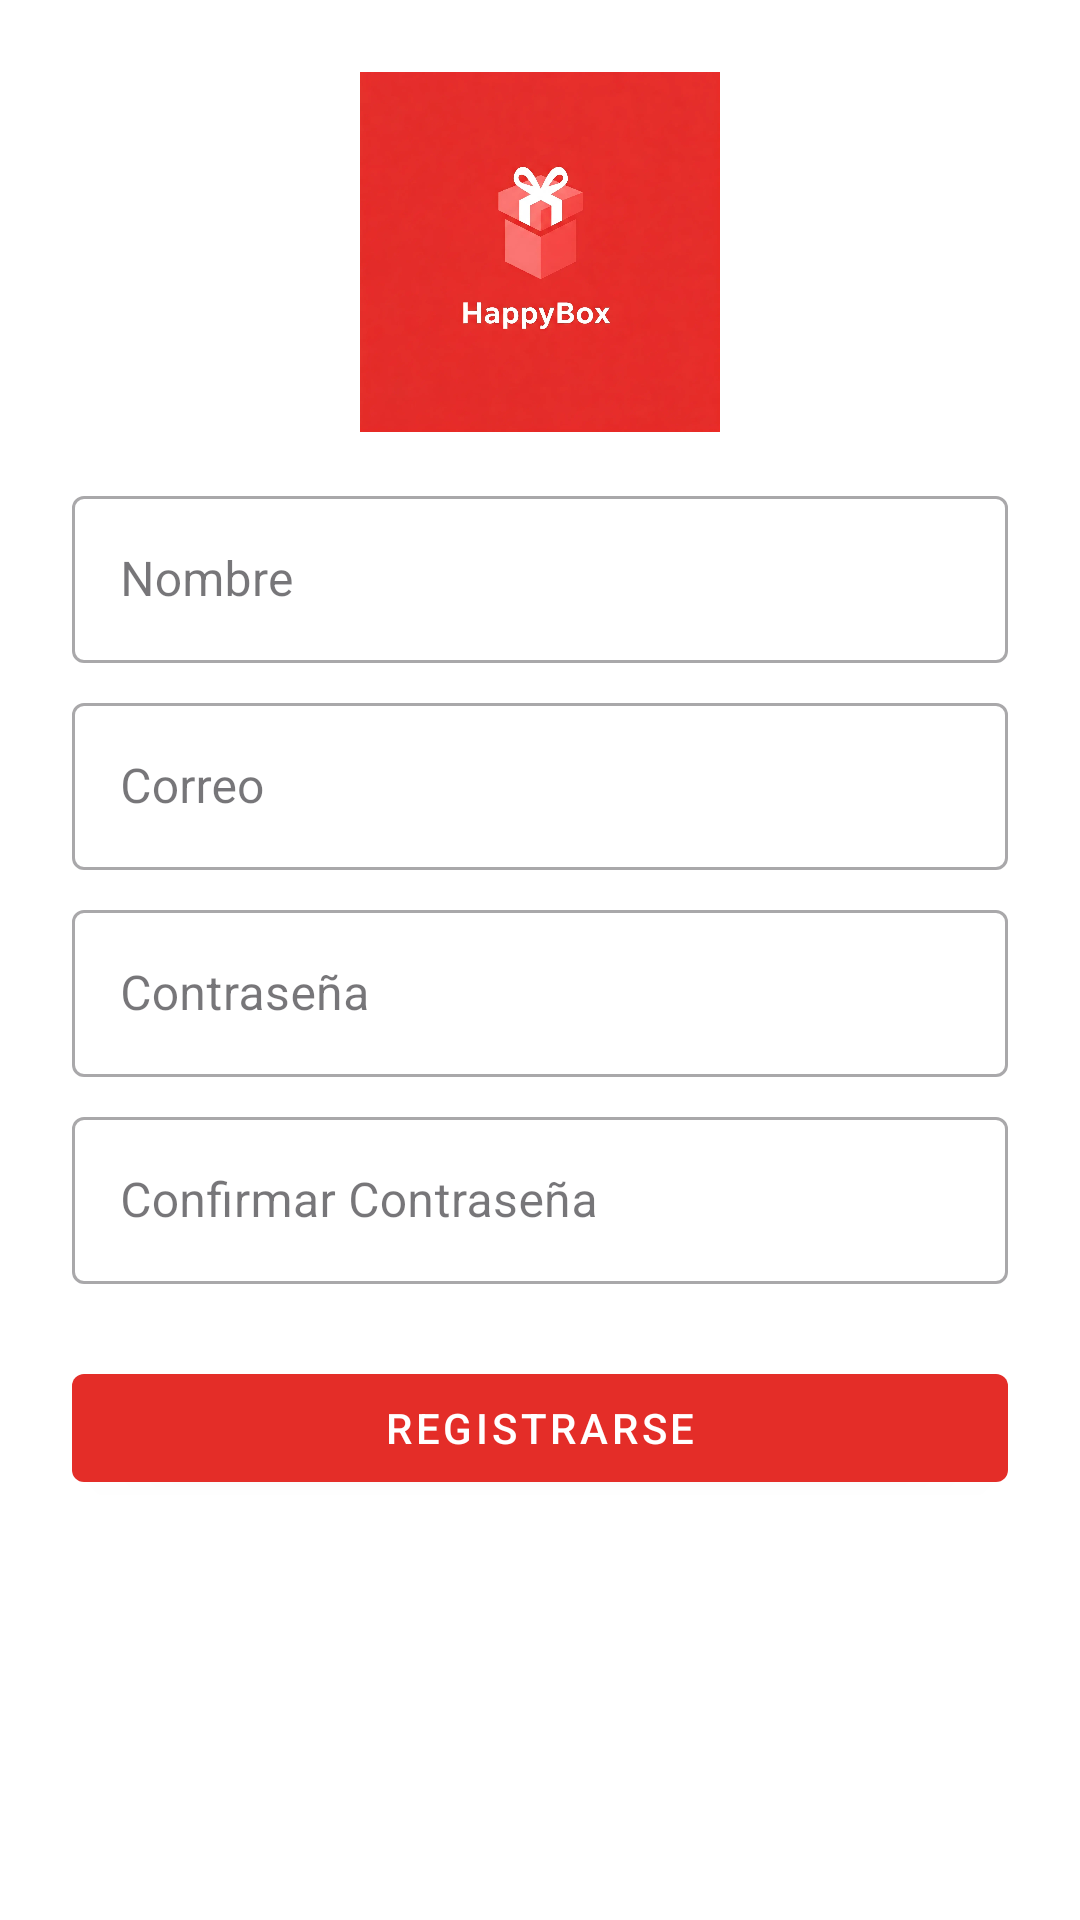

Write the Android layout XML for this screen, with the resource values it uses.
<!-- AndroidManifest.xml: application theme Theme.HappyBox10 -->
<!-- res/layout/activity_register.xml -->
<?xml version="1.0" encoding="utf-8"?>
<ScrollView xmlns:android="http://schemas.android.com/apk/res/android"
    xmlns:app="http://schemas.android.com/apk/res-auto"
    android:layout_width="match_parent"
    android:layout_height="match_parent"
    android:background="@color/white">

    <LinearLayout
        android:layout_width="match_parent"
        android:layout_height="wrap_content"
        android:orientation="vertical"
        android:padding="24dp">

        
        <ImageView
            android:layout_width="120dp"
            android:layout_height="120dp"
            android:layout_gravity="center"
            app:srcCompat="@drawable/logo"
            android:contentDescription="@string/app_name"/>

        
        <com.google.android.material.textfield.TextInputLayout
            android:id="@+id/nameInputLayout"
            android:layout_width="match_parent"
            android:layout_height="wrap_content"
            android:layout_marginTop="16dp"
            style="@style/Widget.MaterialComponents.TextInputLayout.OutlinedBox">

            <com.google.android.material.textfield.TextInputEditText
                android:id="@+id/nameEditText"
                android:layout_width="match_parent"
                android:layout_height="wrap_content"
                android:hint="Nombre"
                android:inputType="textPersonName"
                />
        </com.google.android.material.textfield.TextInputLayout>

        
        <com.google.android.material.textfield.TextInputLayout
            android:id="@+id/emailInputLayout"
            android:layout_width="match_parent"
            android:layout_height="wrap_content"
            android:layout_marginTop="8dp"
            style="@style/Widget.MaterialComponents.TextInputLayout.OutlinedBox">

            <com.google.android.material.textfield.TextInputEditText
                android:id="@+id/emailEditText"
                android:layout_width="match_parent"
                android:layout_height="wrap_content"
                android:hint="Correo"
                android:inputType="textEmailAddress"
                />
        </com.google.android.material.textfield.TextInputLayout>

        
        <com.google.android.material.textfield.TextInputLayout
            android:id="@+id/passwordInputLayout"
            android:layout_width="match_parent"
            android:layout_height="wrap_content"
            android:layout_marginTop="8dp"
            style="@style/Widget.MaterialComponents.TextInputLayout.OutlinedBox">

            <com.google.android.material.textfield.TextInputEditText
                android:id="@+id/passwordEditText"
                android:layout_width="match_parent"
                android:layout_height="wrap_content"
                android:hint="Contraseña"
                android:inputType="textPassword"
                />
        </com.google.android.material.textfield.TextInputLayout>

        
        <com.google.android.material.textfield.TextInputLayout
            android:id="@+id/confirmPasswordInputLayout"
            android:layout_width="match_parent"
            android:layout_height="wrap_content"
            android:layout_marginTop="8dp"
            style="@style/Widget.MaterialComponents.TextInputLayout.OutlinedBox">

            <com.google.android.material.textfield.TextInputEditText
                android:id="@+id/confirmPasswordEditText"
                android:layout_width="match_parent"
                android:layout_height="wrap_content"
                android:hint="Confirmar Contraseña"
                android:inputType="textPassword"
                />
        </com.google.android.material.textfield.TextInputLayout>

        
        <com.google.android.material.button.MaterialButton
            android:id="@+id/registerButton"
            android:layout_width="match_parent"
            android:layout_height="wrap_content"
            android:layout_marginTop="24dp"
            android:text="Registrarse"
            app:backgroundTint="@color/red_happybox"
            style="@style/Widget.MaterialComponents.Button"/>

    </LinearLayout>
</ScrollView>
<!-- resources referenced by this layout -->
<resources>
  <color name="red_happybox">#E42D28</color>
  <color name="white">#FFFFFFFF</color>
  <!-- drawable logo: webp bitmap (drawable, 29464 bytes) -->
  <string name="app_name">HappyBox-1.0</string>
  <style name="Theme.HappyBox10" parent="Base.Theme.HappyBox10" />
  <style name="Base.Theme.HappyBox10" parent="Theme.Material3.DayNight.NoActionBar">
          
          <item name="android:statusBarColor">@color/melon</item>
          <item name="android:navigationBarColor">@color/melon</item>
          
      </style>
  <color name="melon">#FFB7B2</color>
</resources>
